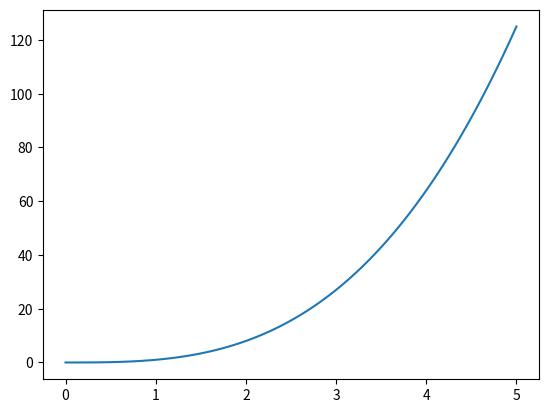

Recreate this plot in Python.
#Gráficos

import matplotlib.pyplot as plt
import numpy as np

x =  np.linspace(0,5,100)
y = x**3
plt.plot(x,y)
plt.show()